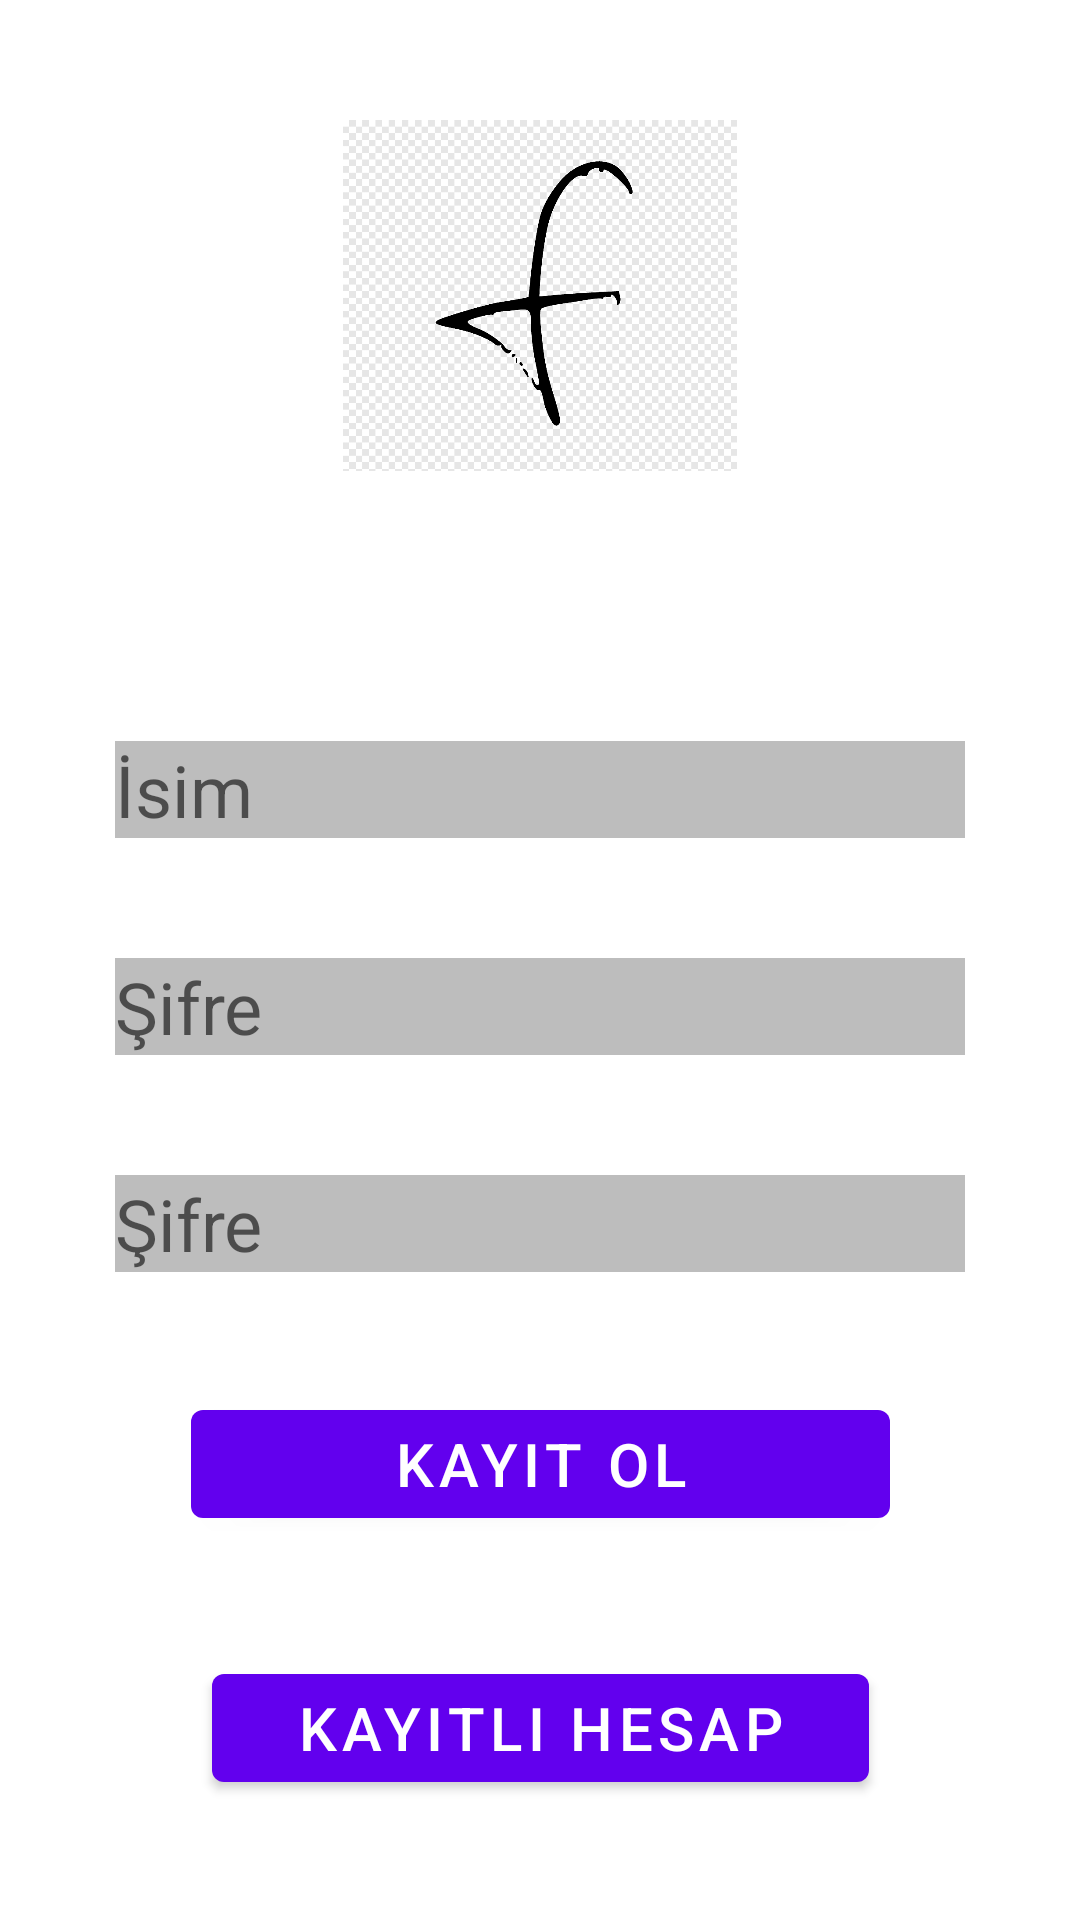

Layout XML and referenced resources for this Android screen:
<!-- AndroidManifest.xml: application theme Theme.FliynProjesi -->
<!-- res/layout/activity_main.xml -->
<?xml version="1.0" encoding="utf-8"?>
<androidx.constraintlayout.widget.ConstraintLayout xmlns:android="http://schemas.android.com/apk/res/android"
    xmlns:app="http://schemas.android.com/apk/res-auto"
    xmlns:tools="http://schemas.android.com/tools"
    android:layout_width="match_parent"
    android:layout_height="match_parent"
    tools:context=".MainActivity">

    <EditText
        android:id="@+id/Username"
        android:layout_width="wrap_content"
        android:layout_height="wrap_content"
        android:background="#BDBDBD"
        android:ems="10"
        android:hint="İsim"
        android:inputType="textPersonName"
        android:textSize="24sp"
        app:layout_constraintBottom_toTopOf="@+id/Password"
        app:layout_constraintEnd_toEndOf="parent"
        app:layout_constraintHorizontal_bias="0.5"
        app:layout_constraintStart_toStartOf="parent"
        app:layout_constraintTop_toBottomOf="@+id/imageView2"
        app:layout_constraintVertical_bias="0.5" />

    <EditText
        android:id="@+id/Password"
        android:layout_width="wrap_content"
        android:layout_height="wrap_content"
        android:background="#BDBDBD"
        android:ems="10"
        android:hint="Şifre"
        android:inputType="textPassword"
        android:textSize="24sp"
        app:layout_constraintBottom_toTopOf="@+id/RePassword"
        app:layout_constraintEnd_toEndOf="parent"
        app:layout_constraintHorizontal_bias="0.5"
        app:layout_constraintStart_toStartOf="parent"
        app:layout_constraintTop_toBottomOf="@+id/Username"
        app:layout_constraintVertical_bias="0.5" />

    <EditText
        android:id="@+id/RePassword"
        android:layout_width="wrap_content"
        android:layout_height="wrap_content"
        android:background="#BDBDBD"
        android:ems="10"
        android:hint="Şifre"
        android:inputType="textPassword"
        android:textSize="24sp"
        app:layout_constraintBottom_toTopOf="@+id/button"
        app:layout_constraintEnd_toEndOf="parent"
        app:layout_constraintHorizontal_bias="0.5"
        app:layout_constraintStart_toStartOf="parent"
        app:layout_constraintTop_toBottomOf="@+id/Password"
        app:layout_constraintVertical_bias="0.5" />

    <Button
        android:id="@+id/button"
        android:layout_width="233dp"
        android:layout_height="wrap_content"
        android:text="Kayıt ol"
        android:textSize="20sp"
        app:layout_constraintBottom_toTopOf="@+id/button2"
        app:layout_constraintEnd_toEndOf="parent"
        app:layout_constraintHorizontal_bias="0.5"
        app:layout_constraintStart_toStartOf="parent"
        app:layout_constraintTop_toBottomOf="@+id/RePassword"
        app:layout_constraintVertical_bias="0.5" />

    <Button
        android:id="@+id/button2"
        android:layout_width="219dp"
        android:layout_height="wrap_content"
        android:text="Kayıtlı hesap"
        android:textSize="20sp"
        app:layout_constraintBottom_toBottomOf="parent"
        app:layout_constraintEnd_toEndOf="parent"
        app:layout_constraintHorizontal_bias="0.5"
        app:layout_constraintStart_toStartOf="parent"
        app:layout_constraintTop_toBottomOf="@+id/button"
        app:layout_constraintVertical_bias="0.5" />

    <ImageView
        android:id="@+id/imageView2"
        android:layout_width="144dp"
        android:layout_height="117dp"
        android:layout_marginBottom="50dp"
        app:layout_constraintBottom_toTopOf="@+id/Username"
        app:layout_constraintEnd_toEndOf="parent"
        app:layout_constraintHorizontal_bias="0.5"
        app:layout_constraintStart_toStartOf="parent"
        app:layout_constraintTop_toTopOf="parent"
        app:layout_constraintVertical_bias="0.5"
        app:srcCompat="@drawable/png_clipart_letter_f_f_eacute_e_angle_black" />

</androidx.constraintlayout.widget.ConstraintLayout>
<!-- resources referenced by this layout -->
<resources>
  <!-- drawable png_clipart_letter_f_f_eacute_e_angle_black: png bitmap (drawable, 5590 bytes) -->
  <style name="Theme.FliynProjesi" parent="Theme.MaterialComponents.DayNight.DarkActionBar">
          
          <item name="colorPrimary">@color/purple_500</item>
          <item name="colorPrimaryVariant">@color/purple_700</item>
          <item name="colorOnPrimary">@color/white</item>
          
          <item name="colorSecondary">@color/teal_200</item>
          <item name="colorSecondaryVariant">@color/teal_700</item>
          <item name="colorOnSecondary">@color/black</item>
          
          <item name="android:statusBarColor" tools:targetApi="l">?attr/colorPrimaryVariant</item>
          
      </style>
  <!-- not gathered from this repository: default colours our renderer supplied (Android Studio template values) -->
  <color name="purple_500">#FF6200EE</color>
  <color name="purple_700">#FF3700B3</color>
  <color name="teal_200">#FF03DAC5</color>
  <color name="teal_700">#FF018786</color>
  <color name="black">#FF000000</color>
  <color name="white">#FFFFFFFF</color>
</resources>
